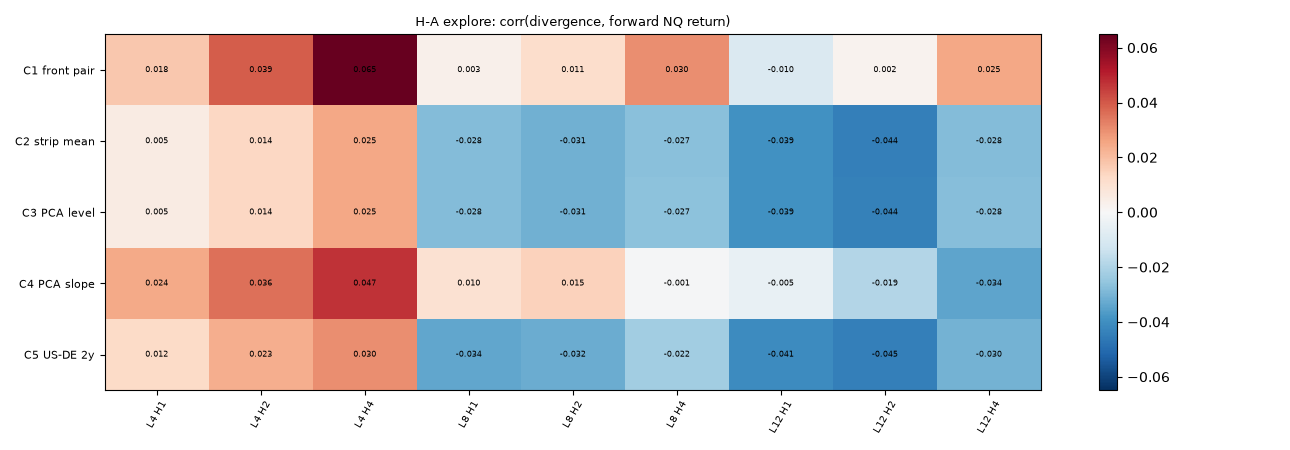

The table this chart was drawn from, first rows:
construction, L, H, rho, t, p, bars, days, fdr
C1 front pair, 4, 1, 0.01752, 0.2892, 0.7725, 3600, 57, False
C1 front pair, 4, 2, 0.03949, 0.4806, 0.6308, 3372, 57, False
C1 front pair, 4, 4, 0.06486, 0.6826, 0.4949, 3231, 57, False
C1 front pair, 8, 1, 0.003377, 0.04677, 0.9627, 3396, 57, False
C1 front pair, 8, 2, 0.01137, 0.1245, 0.9009, 3168, 57, False
C1 front pair, 8, 4, 0.02995, 0.342, 0.7323, 3027, 57, False
C1 front pair, 12, 1, -0.009535, -0.1482, 0.8822, 3204, 57, False
C1 front pair, 12, 2, 0.002131, 0.02558, 0.9796, 2976, 57, False
C1 front pair, 12, 4, 0.02522, 0.3018, 0.7628, 2835, 57, False
C2 strip mean, 4, 1, 0.005261, 0.06823, 0.9456, 3600, 57, False
C2 strip mean, 4, 2, 0.0136, 0.1352, 0.8924, 3372, 57, False
C2 strip mean, 4, 4, 0.02497, 0.2033, 0.8389, 3231, 57, False
C2 strip mean, 8, 1, -0.0282, -0.2989, 0.765, 3396, 57, False
C2 strip mean, 8, 2, -0.03115, -0.2645, 0.7914, 3168, 57, False
C2 strip mean, 8, 4, -0.02687, -0.2321, 0.8164, 3027, 57, False
C2 strip mean, 12, 1, -0.03946, -0.455, 0.6491, 3204, 57, False
C2 strip mean, 12, 2, -0.04421, -0.4021, 0.6876, 2976, 57, False
C2 strip mean, 12, 4, -0.02811, -0.2501, 0.8025, 2835, 57, False
C3 PCA level, 4, 1, 0.005283, 0.06856, 0.9453, 3600, 57, False
C3 PCA level, 4, 2, 0.01368, 0.1361, 0.8917, 3372, 57, False
C3 PCA level, 4, 4, 0.02513, 0.2048, 0.8377, 3231, 57, False
C3 PCA level, 8, 1, -0.02806, -0.2976, 0.766, 3396, 57, False
C3 PCA level, 8, 2, -0.03098, -0.2632, 0.7924, 3168, 57, False
C3 PCA level, 8, 4, -0.02656, -0.2296, 0.8184, 3027, 57, False
C3 PCA level, 12, 1, -0.03932, -0.4538, 0.65, 3204, 57, False
C3 PCA level, 12, 2, -0.04396, -0.4003, 0.689, 2976, 57, False
C3 PCA level, 12, 4, -0.02768, -0.2466, 0.8052, 2835, 57, False
C4 PCA slope, 4, 1, 0.02433, 0.4836, 0.6287, 3600, 57, False
C4 PCA slope, 4, 2, 0.03558, 0.5382, 0.5905, 3372, 57, False
C4 PCA slope, 4, 4, 0.04707, 0.6104, 0.5416, 3231, 57, False
C4 PCA slope, 8, 1, 0.009647, 0.1686, 0.8661, 3396, 57, False
C4 PCA slope, 8, 2, 0.01485, 0.2091, 0.8343, 3168, 57, False
C4 PCA slope, 8, 4, -0.0007465, -0.01099, 0.9912, 3027, 57, False
C4 PCA slope, 12, 1, -0.004609, -0.08541, 0.9319, 3204, 57, False
C4 PCA slope, 12, 2, -0.01897, -0.2744, 0.7838, 2976, 57, False
C4 PCA slope, 12, 4, -0.03405, -0.4746, 0.6351, 2835, 57, False
C5 US-DE 2y, 4, 1, 0.01221, 0.1568, 0.8754, 3486, 57, False
C5 US-DE 2y, 4, 2, 0.02334, 0.2262, 0.821, 3258, 57, False
C5 US-DE 2y, 4, 4, 0.03019, 0.2428, 0.8082, 3117, 57, False
C5 US-DE 2y, 8, 1, -0.03383, -0.3538, 0.7235, 3192, 57, False
C5 US-DE 2y, 8, 2, -0.032, -0.2681, 0.7887, 2964, 57, False
C5 US-DE 2y, 8, 4, -0.02238, -0.1957, 0.8448, 2823, 57, False
C5 US-DE 2y, 12, 1, -0.04054, -0.4511, 0.6519, 3000, 57, False
C5 US-DE 2y, 12, 2, -0.04455, -0.3851, 0.7002, 2772, 57, False
C5 US-DE 2y, 12, 4, -0.03043, -0.2582, 0.7963, 2631, 57, False
